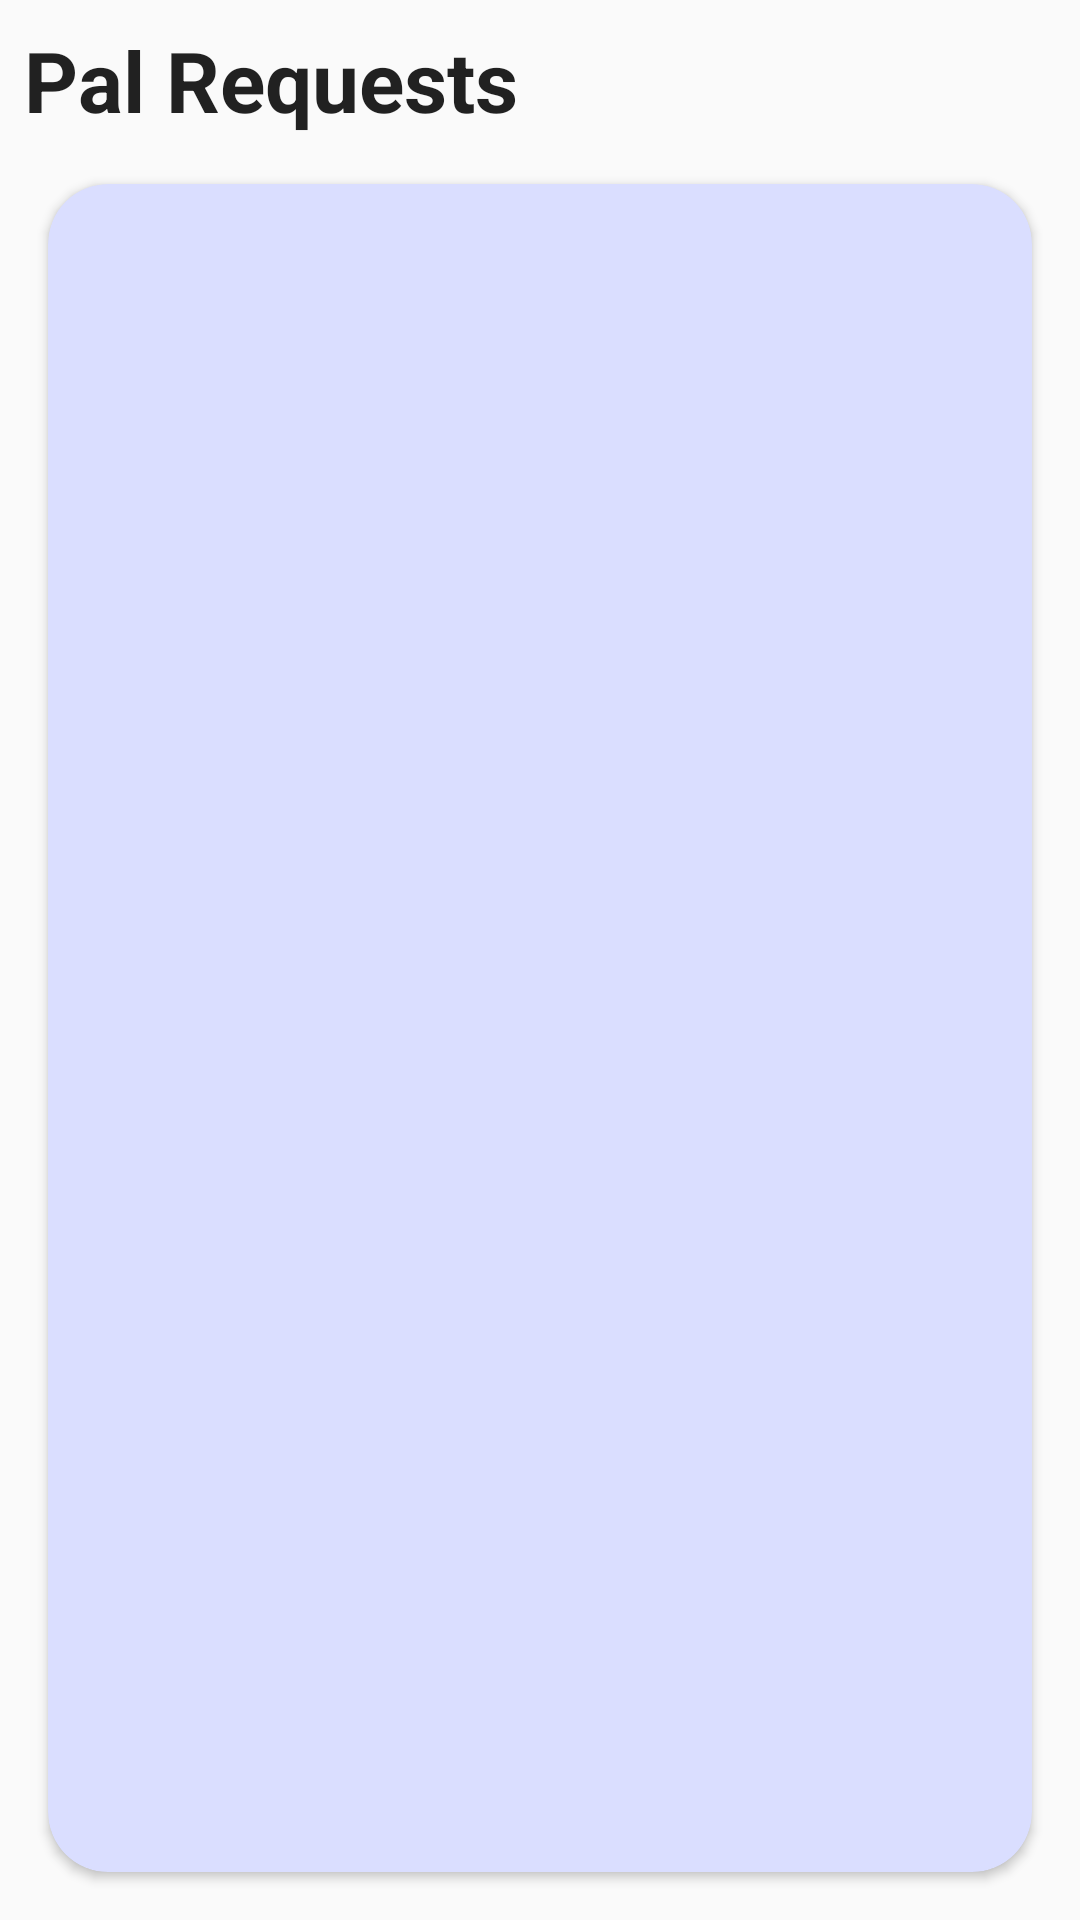

Reconstruct the res/layout file that produces this screen, plus the resources it refers to.
<!-- AndroidManifest.xml: application theme Theme.PackPals -->
<!-- res/layout/fragment_incoming_pal_requests.xml -->
<?xml version="1.0" encoding="utf-8"?>
<androidx.constraintlayout.widget.ConstraintLayout xmlns:android="http://schemas.android.com/apk/res/android"
    xmlns:tools="http://schemas.android.com/tools"
    android:layout_width="match_parent"
    android:layout_height="match_parent"
    xmlns:app="http://schemas.android.com/apk/res-auto"
    tools:context=".views.pals.IncomingPalRequestsFragment">

    <TextView
        android:id="@+id/palRequestTitle"
        android:layout_width="match_parent"
        android:layout_height="wrap_content"
        app:layout_constraintTop_toTopOf="parent"
        android:layout_margin="8dp"
        style="@style/TextAppearance.Material3.HeadlineMedium"
        android:textStyle="bold"
        android:text="Pal Requests" />

    <androidx.cardview.widget.CardView
        android:layout_width="match_parent"
        android:layout_height="0dp"
        app:layout_constraintTop_toBottomOf="@id/palRequestTitle"
        app:layout_constraintBottom_toBottomOf="parent"
        android:layout_margin="16dp"
        app:cardBackgroundColor="@color/light_blue"
        app:cardCornerRadius="20dp">

        <androidx.recyclerview.widget.RecyclerView
            android:id="@+id/palRequestRecyclerView"
            android:layout_height="match_parent"
            android:layout_width="match_parent"
            tools:listitem="@layout/view_pal_request_item"/>

    </androidx.cardview.widget.CardView>


</androidx.constraintlayout.widget.ConstraintLayout>
<!-- res/layout/view_pal_request_item.xml (included above) -->
<?xml version="1.0" encoding="utf-8"?>
<androidx.cardview.widget.CardView xmlns:android="http://schemas.android.com/apk/res/android"
    android:layout_width="match_parent"
    android:layout_height="wrap_content"
    xmlns:app="http://schemas.android.com/apk/res-auto"
    android:layout_margin="8dp"
    app:cardCornerRadius="20dp"
    android:elevation="4dp">

    <LinearLayout
        android:layout_width="match_parent"
        android:layout_height="wrap_content"
        android:orientation="horizontal"
        android:gravity="center_vertical">

        <androidx.cardview.widget.CardView
            android:layout_width="wrap_content"
            android:layout_height="wrap_content"
            android:layout_margin="16dp"
            app:cardCornerRadius="50dp"
            android:elevation="4dp">

            <ImageView
                android:id="@+id/profilePic"
                android:layout_width="60dp"
                android:layout_height="64dp"
                android:src="@drawable/default_profile_picture"
                android:scaleType="centerCrop" />

        </androidx.cardview.widget.CardView>

        <TextView
            android:id="@+id/username"
            android:layout_width="wrap_content"
            android:layout_height="wrap_content"
            android:layout_weight="1"
            android:textSize="28dp"
            android:text="Username" />

        <ImageButton
            android:id="@+id/declineButton"
            android:layout_width="40dp"
            android:layout_height="40dp"
            android:layout_marginRight="8dp"
            android:background="@android:color/transparent"
            android:src="@drawable/ic_close_circle"
            android:scaleType="centerCrop"/>

        <ImageButton
            android:id="@+id/acceptButton"
            android:layout_width="45dp"
            android:layout_height="45dp"
            android:layout_marginRight="8dp"
            android:background="@android:color/transparent"
            android:src="@drawable/ic_checked"
            android:scaleType="centerCrop"/>

    </LinearLayout>

</androidx.cardview.widget.CardView>
<!-- resources referenced by this layout -->
<resources>
  <color name="light_blue">#FFDADEFF</color>
  <!-- drawable default_profile_picture: png bitmap (drawable, 14194 bytes) -->
  <!-- drawable ic_checked: png bitmap (drawable, 1170 bytes) -->
  <!-- drawable ic_close_circle (drawable) -->
  <vector xmlns:android="http://schemas.android.com/apk/res/android"
      android:width="56dp"
      android:height="56dp"
      android:viewportWidth="56"
      android:viewportHeight="56">
    <path
        android:pathData="M28,0C12.572,0 0,12.572 0,28C0,43.428 12.572,56 28,56C43.428,56 56,43.428 56,28C56,12.572 43.428,0 28,0ZM37.408,34.44C38.22,35.252 38.22,36.596 37.408,37.408C36.988,37.828 36.456,38.024 35.924,38.024C35.392,38.024 34.86,37.828 34.44,37.408L28,30.968L21.56,37.408C21.14,37.828 20.608,38.024 20.076,38.024C19.544,38.024 19.012,37.828 18.592,37.408C17.78,36.596 17.78,35.252 18.592,34.44L25.032,28L18.592,21.56C17.78,20.748 17.78,19.404 18.592,18.592C19.404,17.78 20.748,17.78 21.56,18.592L28,25.032L34.44,18.592C35.252,17.78 36.596,17.78 37.408,18.592C38.22,19.404 38.22,20.748 37.408,21.56L30.968,28L37.408,34.44Z"
        android:fillColor="#FF7777"/>
  </vector>
  <style name="Theme.PackPals" parent="Theme.AppCompat.Light.NoActionBar" />
</resources>
